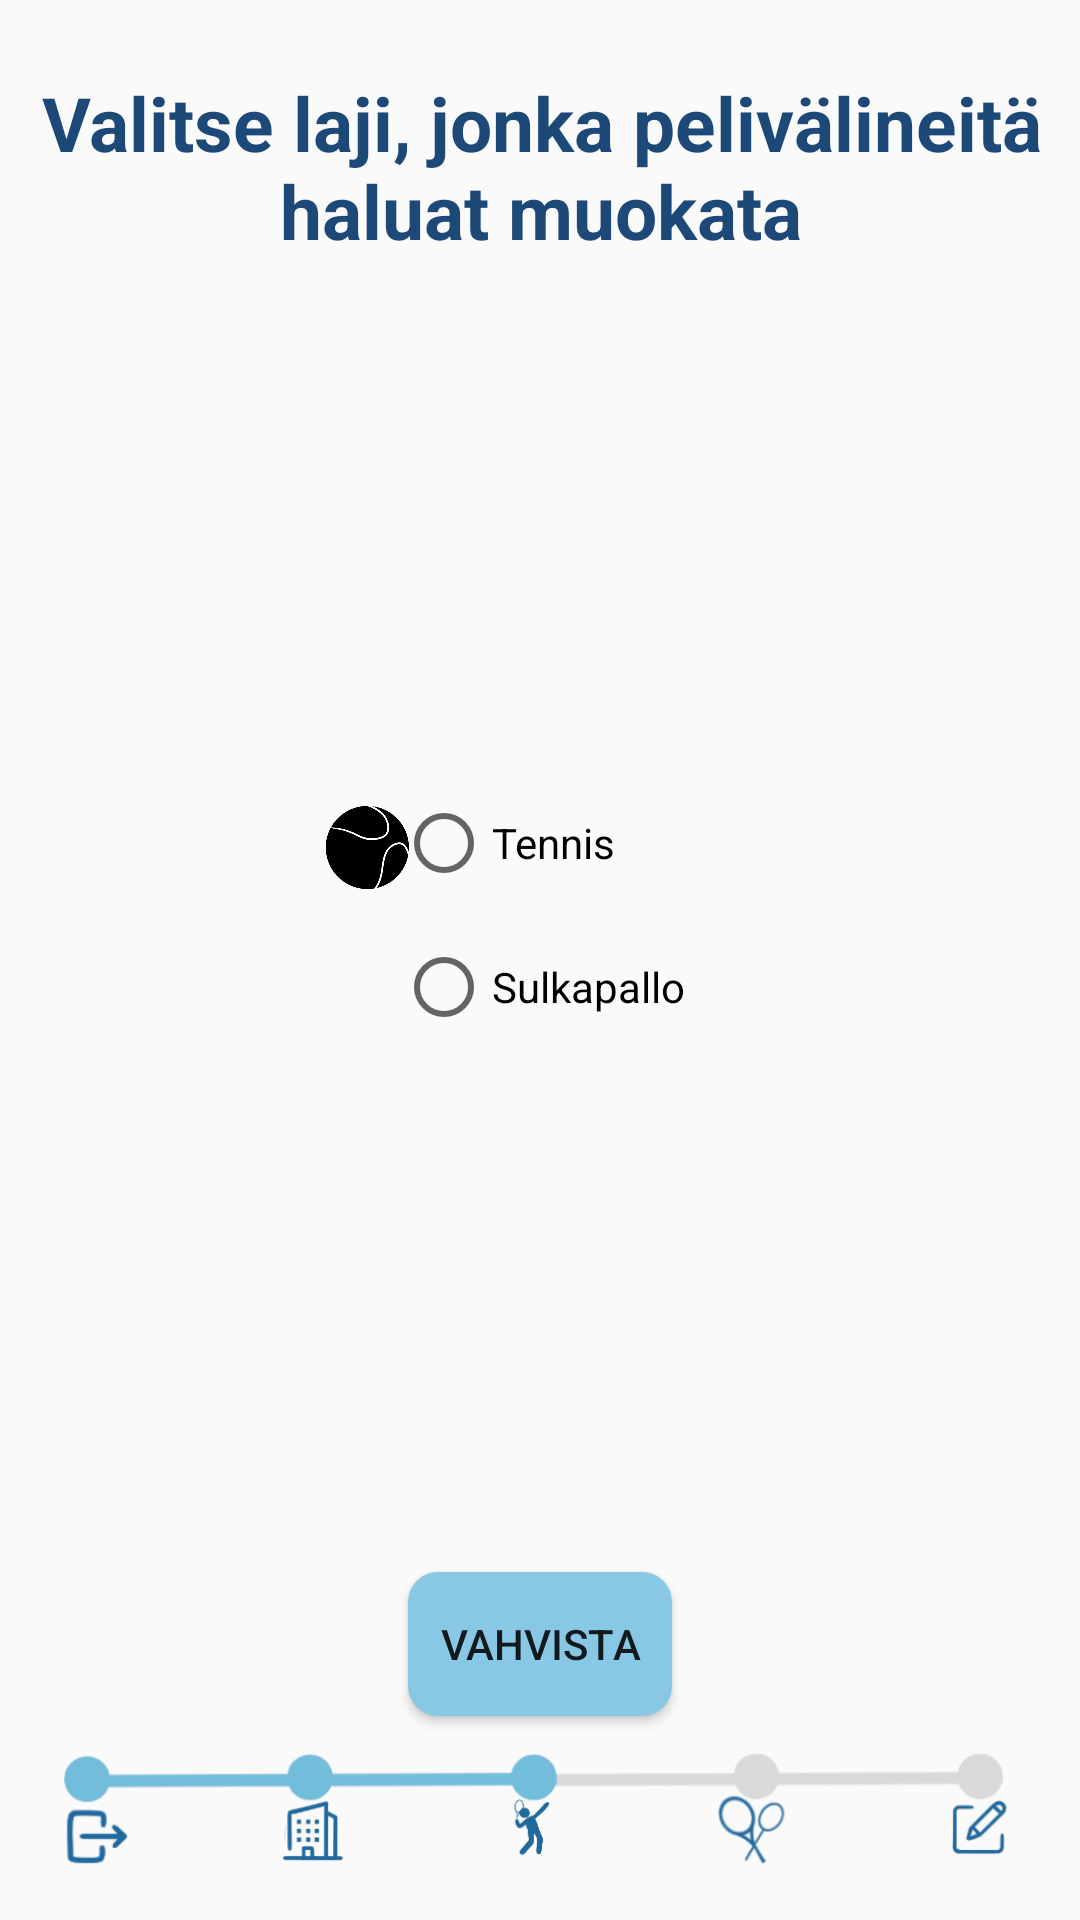

Produce the Android XML layout that renders to this screen, including the resource entries it uses.
<!-- AndroidManifest.xml: application theme Theme.Time4Play -->
<!-- res/layout/fragment_th_muokattava_laji.xml -->
<?xml version="1.0" encoding="utf-8"?>
<FrameLayout xmlns:android="http://schemas.android.com/apk/res/android"
    xmlns:app="http://schemas.android.com/apk/res-auto"
    xmlns:tools="http://schemas.android.com/tools"
    android:layout_width="match_parent"
    android:layout_height="match_parent"
    tools:context=".th_muokattava_lajiFragment">

    <androidx.constraintlayout.widget.ConstraintLayout
        android:layout_width="match_parent"
        android:layout_height="match_parent">

        <TextView
            android:id="@+id/tv_otsikko_th_muokattava_laji"
            android:layout_width="381dp"
            android:layout_height="62dp"
            android:layout_marginTop="24dp"
            android:text="@string/tv_otsikko_th_muokattava_laji"
            android:textAlignment="center"
            android:textColor="#1d4978"
            android:textSize="25sp"
            android:textStyle="bold"
            app:layout_constraintEnd_toEndOf="parent"
            app:layout_constraintStart_toStartOf="parent"
            app:layout_constraintTop_toTopOf="parent" />

        <RadioGroup
            android:id="@+id/radioGroup2"
            android:layout_width="wrap_content"
            android:layout_height="wrap_content"
            app:layout_constraintBottom_toTopOf="@+id/bt_vahvista_th_muokattava_laji"
            app:layout_constraintEnd_toEndOf="parent"
            app:layout_constraintStart_toStartOf="parent"
            app:layout_constraintTop_toBottomOf="@+id/tv_otsikko_th_muokattava_laji">

            <RadioButton
                android:id="@+id/rb_tennis_th_muokattava_laji"
                android:layout_width="match_parent"
                android:layout_height="wrap_content"
                android:minHeight="48dp"
                android:text="@string/rb_tennis_th_muokattava_laji" />

            <RadioButton
                android:id="@+id/rb_sulkapallo_th_muokattava_laji"
                android:layout_width="match_parent"
                android:layout_height="wrap_content"
                android:minHeight="48dp"
                android:text="@string/rb_sulkapallo_th_muokattava_laji" />
        </RadioGroup>

        <Button
            android:id="@+id/bt_vahvista_th_muokattava_laji"
            android:layout_width="wrap_content"
            android:layout_height="wrap_content"
            android:layout_marginBottom="68dp"
            android:background="@drawable/btn_teema2"
            android:minHeight="48dp"
            android:text="@string/bt_vahvista_th_muokattava_laji"
            app:layout_constraintBottom_toBottomOf="parent"
            app:layout_constraintEnd_toEndOf="parent"
            app:layout_constraintStart_toStartOf="parent" />

        <ImageView
            android:id="@+id/imageView2"
            android:layout_width="105dp"
            android:layout_height="70dp"
            android:layout_marginBottom="36dp"
            android:src="@drawable/tennispallo"
            app:layout_constraintBottom_toBottomOf="@+id/radioGroup2"
            app:layout_constraintEnd_toEndOf="@+id/radioGroup2"
            app:layout_constraintHorizontal_bias="0.59"
            app:layout_constraintStart_toStartOf="parent" />

        <ImageView
            android:id="@+id/imageView"
            android:layout_width="85dp"
            android:layout_height="67dp"
            android:layout_marginTop="44dp"
            android:src="@drawable/sulkapallo"
            app:layout_constraintEnd_toEndOf="@+id/radioGroup2"
            app:layout_constraintHorizontal_bias="0.52"
            app:layout_constraintStart_toStartOf="parent"
            app:layout_constraintTop_toTopOf="@+id/radioGroup2" />

        <ImageView
            android:id="@+id/imageView29"
            android:layout_width="410dp"
            android:layout_height="70dp"
            android:src="@drawable/th_progressbar4_1"
            app:layout_constraintBottom_toBottomOf="parent"
            app:layout_constraintEnd_toEndOf="parent"
            app:layout_constraintStart_toStartOf="parent" />

    </androidx.constraintlayout.widget.ConstraintLayout>
</FrameLayout>
<!-- resources referenced by this layout -->
<resources>
  <!-- drawable btn_teema2 (drawable) -->
  <?xml version="1.0" encoding="utf-8"?>
  <shape xmlns:android="http://schemas.android.com/apk/res/android">
  
      <solid android:color="#88C8E4"/>
      <corners android:radius="10dp"/>
  
  </shape>
  <!-- drawable tennispallo: png bitmap (drawable, 48235 bytes) -->
  <!-- drawable th_progressbar4_1: png bitmap (drawable, 48150 bytes) -->
  <string name="bt_vahvista_th_muokattava_laji">Vahvista</string>
  <string name="rb_sulkapallo_th_muokattava_laji">Sulkapallo</string>
  <string name="rb_tennis_th_muokattava_laji">Tennis</string>
  <string name="tv_otsikko_th_muokattava_laji">Valitse laji, jonka pelivälineitä haluat muokata</string>
  <style name="Theme.Time4Play" parent="Theme.AppCompat.Light.NoActionBar">
          
          <item name="colorPrimary">@color/purple_500</item>
          <item name="colorPrimaryVariant">@color/musta</item>
          <item name="colorOnPrimary">@color/white</item>
          
          <item name="colorSecondary">@color/teal_200</item>
          <item name="colorSecondaryVariant">@color/teal_700</item>
          <item name="colorOnSecondary">@color/black</item>
          
          <item name="android:statusBarColor">?attr/colorPrimaryVariant</item>
          
      </style>
  <color name="purple_500">#FF6200EE</color>
  <color name="musta">#80000000</color>
  <color name="white">#FFFFFFFF</color>
  <color name="teal_200">#FF03DAC5</color>
  <color name="teal_700">#FF018786</color>
  <color name="black">#FF000000</color>
</resources>
